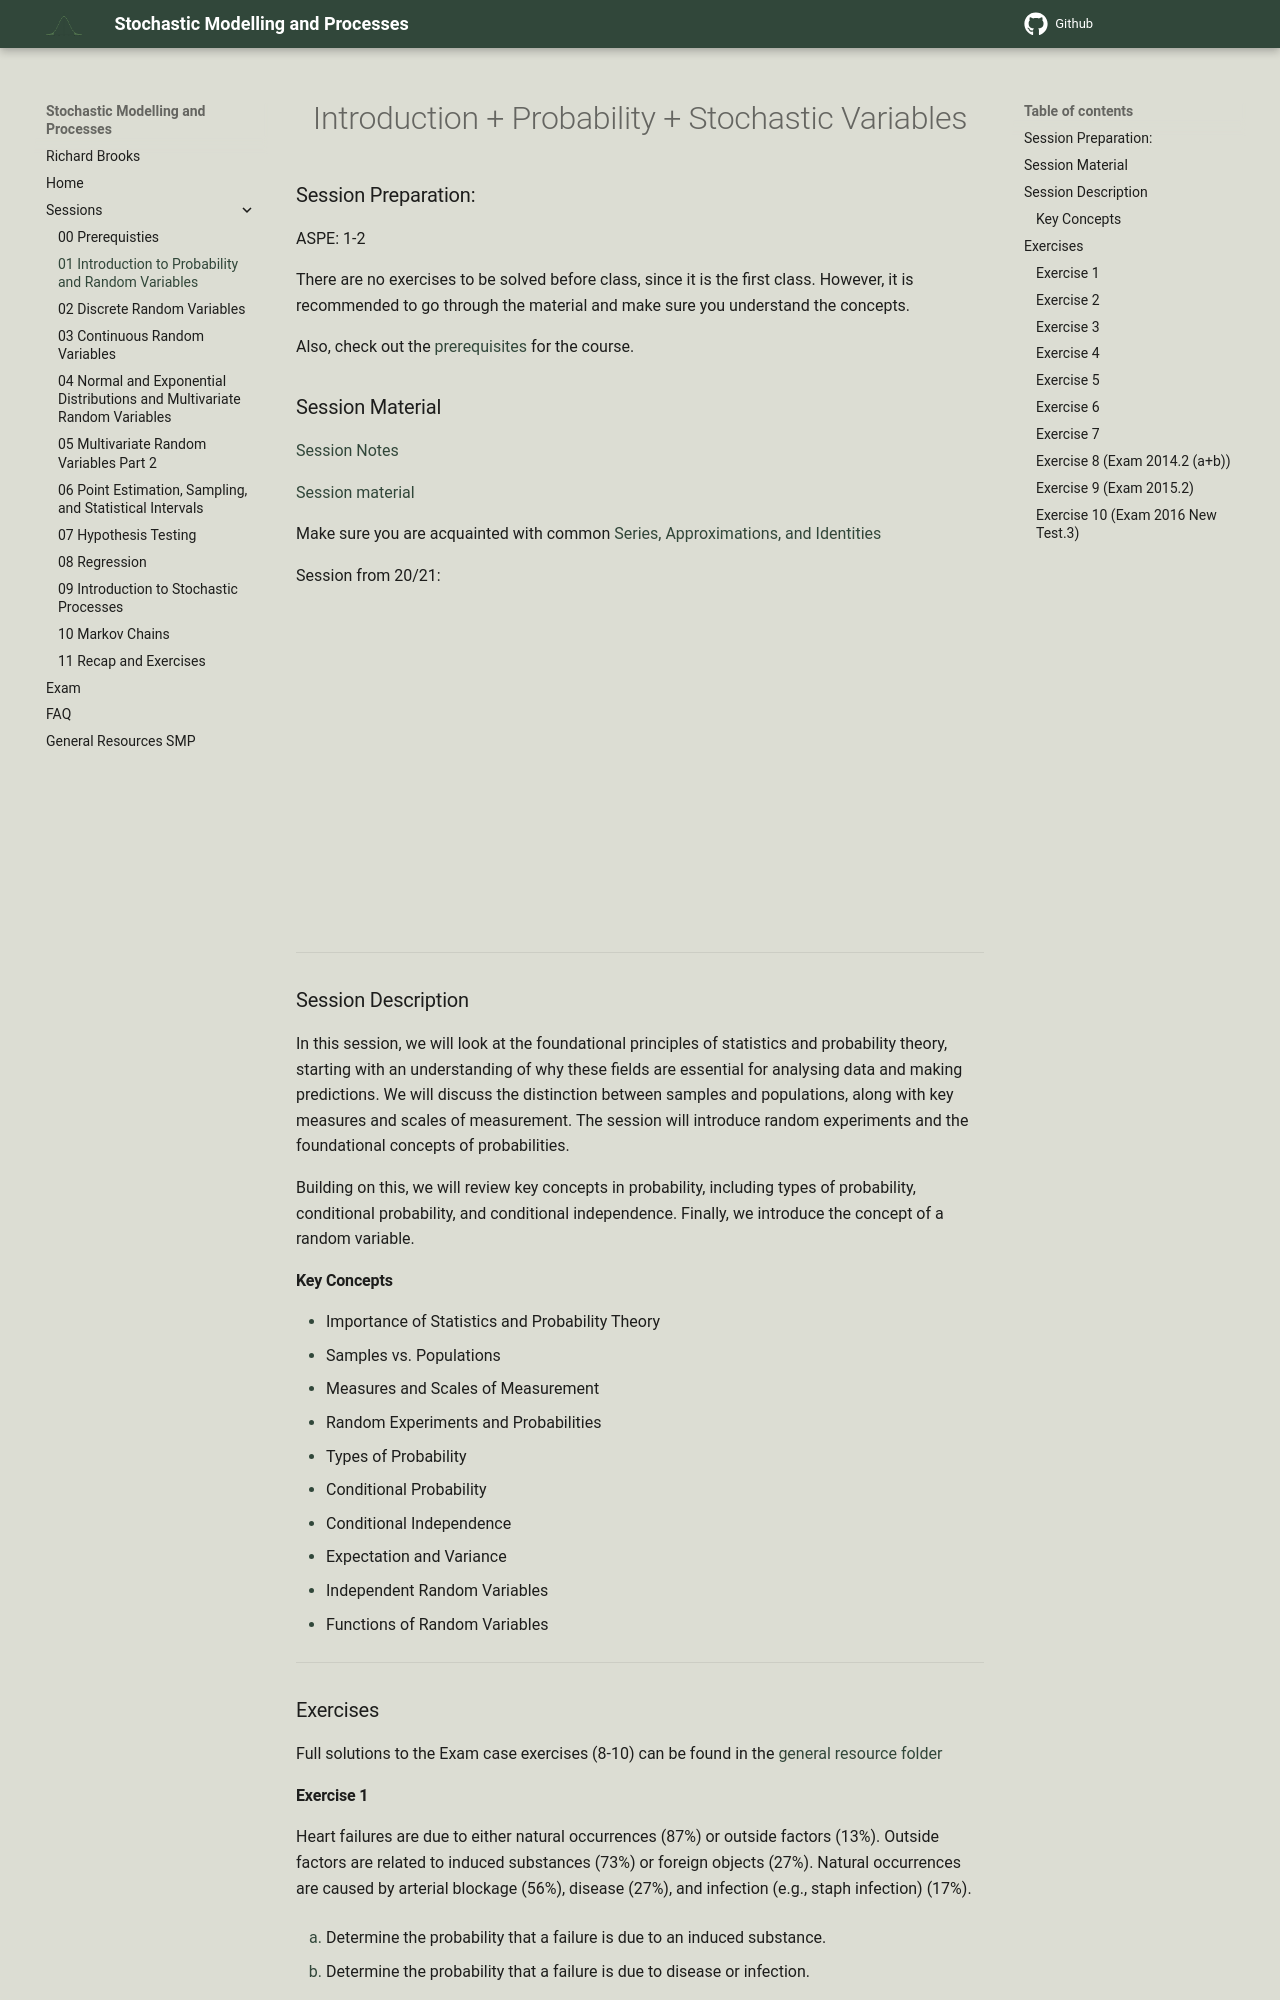

repository: RBrooksDK/SMP1_25 · page: 01_Introduction_+_Recap_Probability_+_Stochastic_Variables/index.html · generator: mkdocs

<h1 align="center">Introduction + Probability + Stochastic Variables</h1>

### Session Preparation:
ASPE: 1-2

There are no exercises to be solved before class, since it is the first class. However, it is recommended to go through the material and make sure you understand the concepts.

Also, check out the [prerequisites](https://rbrooksdk.github.io/SMP1_25/00_Important_Recap/) for the course.

### Session Material

[Session Notes](https://drive.google.com/file/d/1oqEy7sINksGCfdytv_O8qIZ0FoVEyWjz/view?usp=drive_link)

[Session material](https://viaucdk-my.sharepoint.com/:f:/g/personal/rib_viauc_dk/EuOeq6E9sg9Jjf5n_qCeM80B4uonPufDX4RnR0nFz3EdMg?e=dRNi7T)

Make sure you are acquainted with common [Series, Approximations, and Identities](https://lpsa.swarthmore.edu/BackGround/UsefulSeries/)

Session from 20/21:

<iframe width="560" height="315" src="https://www.youtube.com/embed/F3bB33pqjLw?si=G7eN7FQnrZj1XLWN" title="YouTube video player" frameborder="0" allow="accelerometer; autoplay; clipboard-write; encrypted-media; gyroscope; picture-in-picture; web-share" referrerpolicy="strict-origin-when-cross-origin" allowfullscreen></iframe>

---

### Session Description
In this session, we will look at the foundational principles of statistics and probability theory, starting with an understanding of why these fields are essential for analysing data and making predictions. We will discuss the distinction between samples and populations, along with key measures and scales of measurement. The session will introduce random experiments and the foundational concepts of probabilities.

Building on this, we will review key concepts in probability, including types of probability, conditional probability, and conditional independence. Finally, we introduce the concept of a random variable.

#### Key Concepts
- Importance of Statistics and Probability Theory
- Samples vs. Populations
- Measures and Scales of Measurement
- Random Experiments and Probabilities
- Types of Probability
- Conditional Probability
- Conditional Independence
- Expectation and Variance
- Independent Random Variables
- Functions of Random Variables


---

### Exercises
Full solutions to the Exam case exercises (8-10) can be found in the [general resource folder](https://viaucdk-my.sharepoint.com/:f:/g/personal/rib_viauc_dk/Egbdbeb9oy1Oqk8hReXf2-wBibryPlLiVj2ujGdsvH5--w?e=liO02A)

<style type="text/css">
    ol { list-style-type: lower-alpha; }
</style>

#### Exercise 1
Heart failures are due to either natural occurrences
(87%) or outside factors (13%). Outside factors are related to
induced substances (73%) or foreign objects (27%). Natural
occurrences are caused by arterial blockage (56%), disease (27%),
and infection (e.g., staph infection) (17%).

1. Determine the probability that a failure is due to an induced substance.

2. Determine the probability that a failure is due to disease or infection.



??? answer

    1. \(P(\text{induced substance}) = 0.13 \times 0.73 = 0.0949\)

    2. $P(\text{disease or infection}) = 0.87\times (0.27+0.17) = 0.3828$

#### Exercise 2
Computer keyboard failures are due to faulty electrical connects (12%) or mechanical defects (88%). Mechanical defects are related to loose keys (27%) or improper assembly (73%). Electrical connect defects are caused by defective wires (35%), improper connections (13%), or poorly welded wires (52%).

1. Find the probability that a failure is due to loose keys.

2. Find the probability that a failure is due to improperly connected or poorly welded wires.

??? answer

    1. \(P(\text{loose keys}) = 0.88 \times 0.27 = 0.2376\)

    2. \(P(\text{improperly connected or poorly welded wires}) = 0.12 \times (0.13 + 0.52) = 0.078\)
